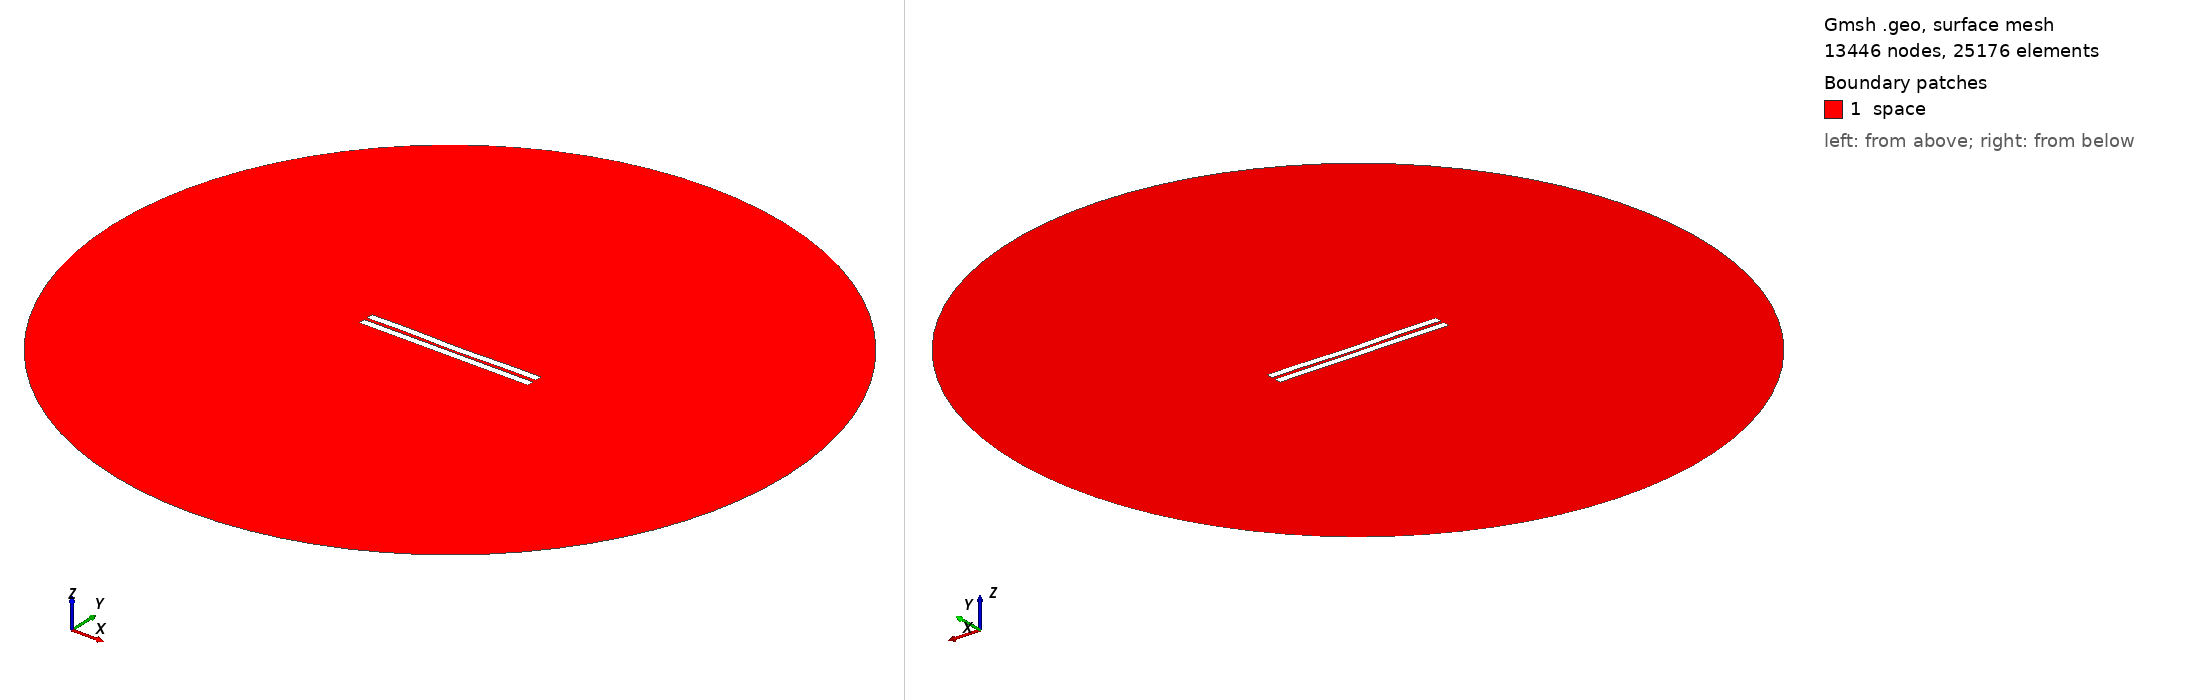

Gmsh geometry script, surface-meshed: 13446 nodes, 25176 surface elements. Boundary patches (legend numbers): 1 space. Left view from above one corner, right view from below the opposite corner. Legend entries are the model's physical surfaces. The drawing asked Gmsh for element sizes between 1% and 20% of the model's largest extent; the script's own settings can give other sizes.

=== 1520.geo (drawn) ===
//---------------------------------------
// Geometry kernel
//---------------------------------------

SetFactory("OpenCASCADE");



//---------------------------------------
// Parameters of the geometry
//---------------------------------------

// Overetch of the upper plate
overetch = 0.0;

// Distance between the plates
distance = 2.0;

// Discretization over the x axis (for the deformation)
nx = 50; 

// Length of the plate
L = 100 - overetch; 

// Number of modes
n = 4; 

// 1st mode coefficient
coeff(1) = 0.0;
beta(1) = 0.596864 * 3.1415926535 / L;

// 2nd mode coefficient
coeff(2) = -0.15;
beta(2) = 1.49418 * 3.1415926535 / L;

// 3rd mode coefficient
coeff(3) = 0.07499999999999998;
beta(3) = 2.50025 * 3.1415926535 / L;

// 4th mode coefficient
coeff(4) = 0.15;
beta(4) = 3.49999 * 3.1415926535 / L;



//---------------------------------------
// Upper plate (deformed rectangle)
//---------------------------------------

// Coordiantes of the upper plate
xmin = -50;
xmax = 50 - overetch;

// Height of the upper plate
yheight = 4 - 2 * overetch;

// Indexes of the points
UpperID[] = {};
LowerID[] = {};
LeftID[] = {};
RightID[] = {};

// Point index
p = 1;

// Horizontal edges
For i In {1:nx}
    x = xmin + (i-1)*(xmax - xmin)/(nx-1);

    y_bottom = distance / 2 + overetch;
    For j In {1:n}
        C = (Cosh(beta(j)*L) + Cos(beta(j)*L)) / (Sinh(beta(j)*L) + Sin(beta(j)*L));
        y_bottom  = y_bottom + coeff(j) * (Cosh(beta(j)*(x+50)) - Cos(beta(j)*(x+50)) - C * (Sinh(beta(j)*(x+50)) - Sin(beta(j)*(x+50))));
    EndFor

    y_top = y_bottom + yheight;

    Point(p) = {x, y_top, 0, 1.0};
    UpperID[i] = p;
    p = p + 1;

    Point(p) = {x, y_bottom, 0, 1.0};
    LowerID[i] = p;
    p = p + 1;
EndFor

// Create point lists
UpperPts[] = {}; LowerPts[] = {};
For i In {1:nx}
  UpperPts[] += {UpperID[i]};
  LowerPts[] += {LowerID[i]};
EndFor

// Build splines
Spline(1) = {UpperPts[]};
Spline(2) = {LowerPts[]};
Line(3) = {LowerPts[nx-1], UpperPts[nx-1]};
Line(4) = {LowerPts[0], UpperPts[0]};

// Build the plane surface
Curve Loop(1) = {2, 3, -1, -4};
Plane Surface(1) = {1};



//---------------------------------------
// Lower plate (rectangle)
//---------------------------------------

// Vertices
Point(1001) = {-50, -1, 0, 1.0};
Point(1002) = { 50, -1, 0, 1.0};
Point(1003) = { 50,  -5, 0, 1.0};
Point(1004) = {-50,  -5, 0, 1.0};

// Edges
Line(5) = {1001, 1002};
Line(6) = {1002, 1003};
Line(7) = {1003, 1004};
Line(8) = {1004, 1001};

// Plane surface
Line Loop(2) = {5, 6, 7, 8};
Plane Surface(2) = {2}; 



//---------------------------------------
// Outer (fictious) boundary
//---------------------------------------

// Points
Point(1005) = {0, 0, 0};       // Center
Point(1006) = {200, 0, 0};     // Start point
Point(1007) = {0, 200, 0};     // 90 degrees
Point(1008) = {-200, 0, 0};    // 180 degrees
Point(1009) = {0, -200, 0};    // 270 degrees

// Circle arcs (each needs start, center, end)
Circle(9) = {1006, 1005, 1007};
Circle(10) = {1007, 1005, 1008};
Circle(11) = {1008, 1005, 1009};
Circle(12) = {1009, 1005, 1006};

// Plane surface for the entire domain
Curve Loop(3) = {9, 10, 11, 12};
Surface(3) = {3};

// Subtract the plates from the whole domain to obtain the actual domain where we want to solve the equations
BooleanDifference{ Surface{3}; Delete; }{ Surface{1}; Surface{2}; Delete; }




//---------------------------------------
// Transfinite Lines/Curves
//---------------------------------------

// Set the number of points on the boundaries
r = 7;

// Plates
Transfinite Curve {1, 2} = 50*r Using Progression 1;
Transfinite Curve {3, 4} = 2*r Using Progression 1;
Transfinite Line {5, 7} = 50*r Using Progression 1;
Transfinite Line {6, 8} = 2*r Using Progression 1;

// Outer boundary
Transfinite Line {9, 10, 11, 12} = 20 Using Progression 1;



//---------------------------------------
// Physical groups
//---------------------------------------                

// Physical curves (boundaries)
Physical Line("force_segment", 10) = {2};
Physical Line("upper_plate", 11) = {1, 3, 4};
Physical Line("lower_plate", 12) = {5, 6, 7, 8};
Physical Line("boundary", 20) = {9, 10, 11, 12};

// Physical Surfaces
Physical Surface("space", 30) = {3};



//---------------------------------------
// 6. Generate the Mesh
//---------------------------------------

// 2D mesh generation
Mesh 2;
